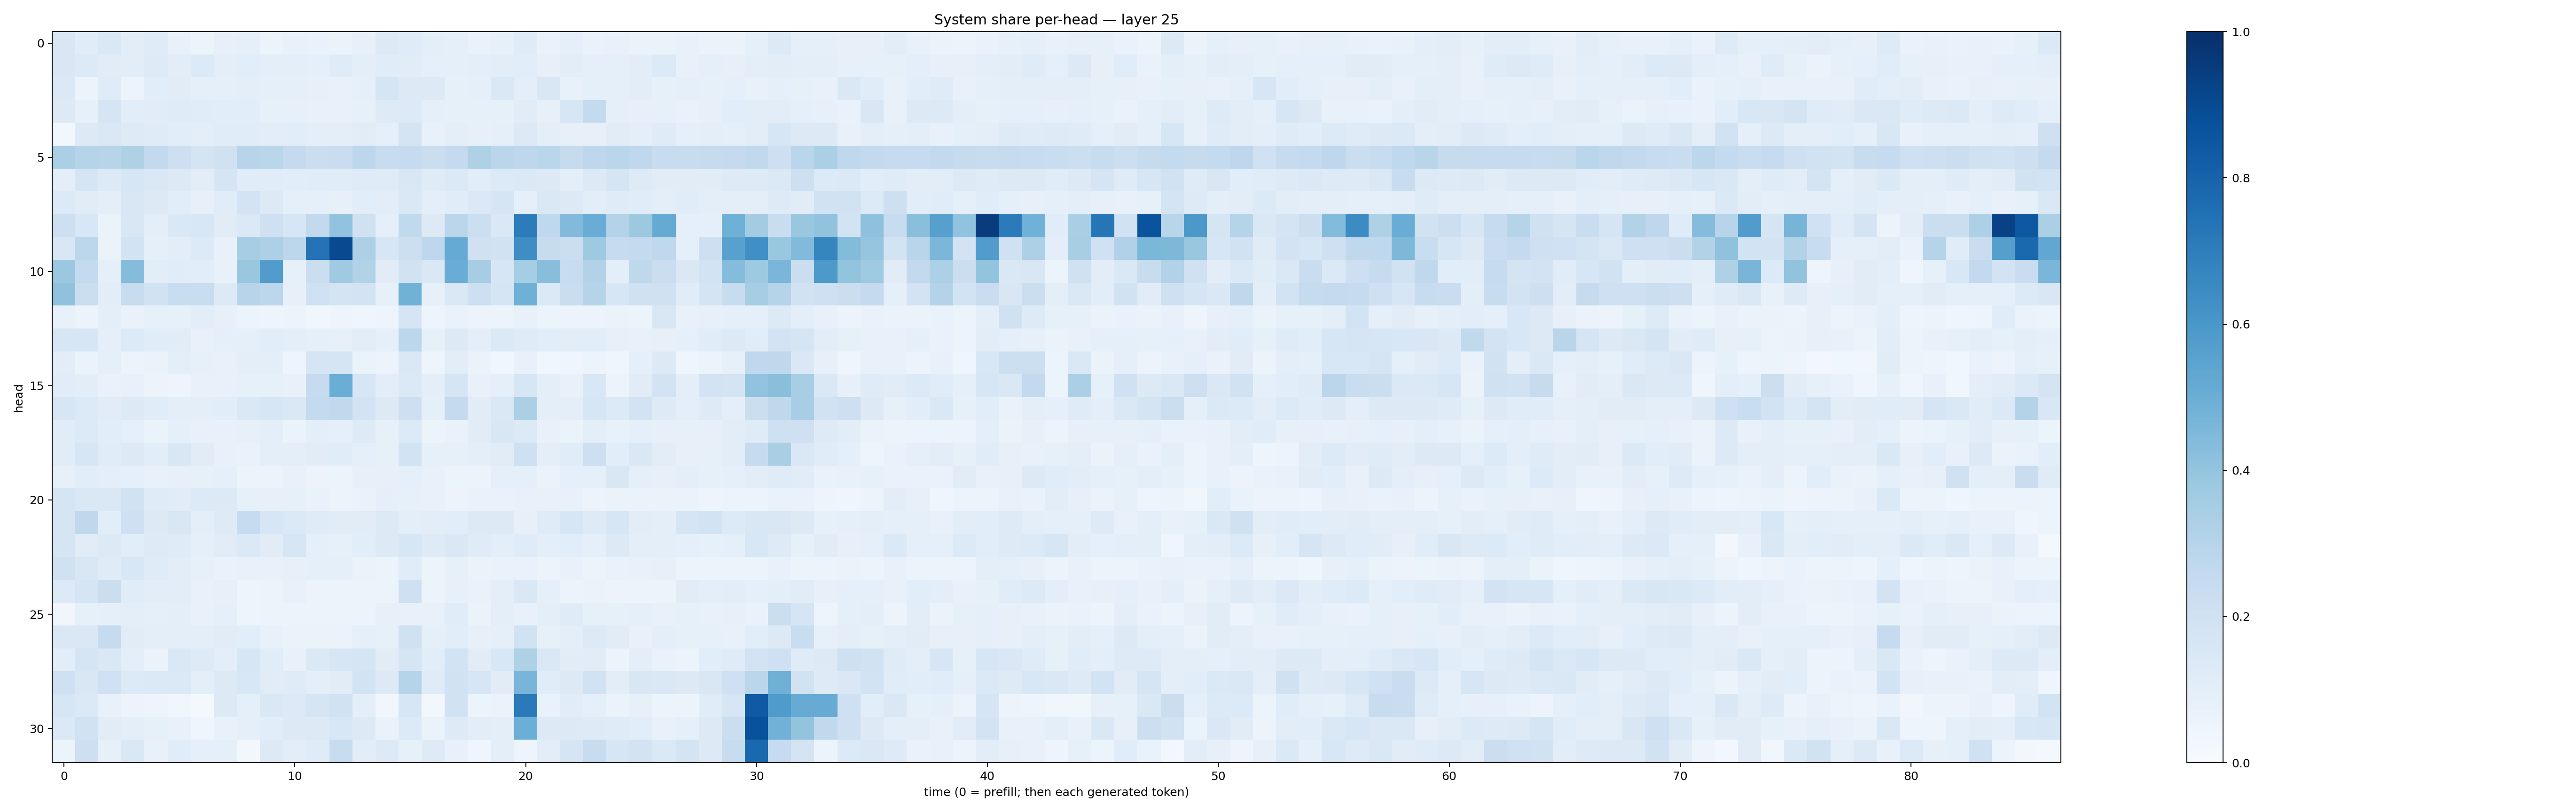

Source data for this figure (header and first rows):
0.15147085, 0.11668909, 0.14399844, 0.10423331, 0.11972375, 0.07766344, 0.059171885, 0.0805907, 0.09143713, 0.062360615, 0.07376505, 0.06860849, 0.062693425, 0.08127959, 0.12563616, 0.11912016, 0.09420743, 0.09077696, 0.06898529, 0.08371104, 0.11777034, 0.0678009, 0.0866658, 0.069869235
0.1507, 0.1358, 0.113, 0.1029, 0.1244, 0.1048, 0.134, 0.1003, 0.1092, 0.0985, 0.09444, 0.0935, 0.121, 0.09786, 0.1147, 0.1107, 0.09056, 0.09336, 0.1014, 0.1034, 0.1077, 0.08075, 0.105, 0.09321
0.1368, 0.05408, 0.1182, 0.05596, 0.1058, 0.112, 0.09133, 0.09175, 0.09716, 0.08795, 0.08862, 0.07949, 0.07184, 0.08959, 0.1695, 0.1263, 0.1267, 0.08237, 0.09154, 0.1466, 0.09728, 0.1512, 0.07801, 0.09195
0.127, 0.08295, 0.1661, 0.107, 0.1109, 0.1188, 0.1137, 0.1088, 0.1059, 0.08591, 0.08191, 0.07058, 0.07424, 0.08277, 0.1224, 0.134, 0.08882, 0.08341, 0.08235, 0.08204, 0.1126, 0.07883, 0.1576, 0.2546
0.02878, 0.1301, 0.148, 0.1222, 0.1188, 0.1064, 0.09725, 0.1164, 0.1137, 0.1052, 0.1091, 0.09978, 0.09765, 0.1095, 0.09144, 0.175, 0.07217, 0.09924, 0.08047, 0.09013, 0.1306, 0.0965, 0.08, 0.0819
0.3349, 0.3014, 0.2946, 0.3236, 0.259, 0.2137, 0.1778, 0.1977, 0.2949, 0.288, 0.2521, 0.2241, 0.23, 0.2794, 0.2419, 0.2476, 0.2235, 0.2505, 0.3223, 0.283, 0.276, 0.2886, 0.2458, 0.2765
0.1015, 0.1687, 0.1345, 0.1638, 0.1452, 0.131, 0.1048, 0.1712, 0.1143, 0.1162, 0.1076, 0.1134, 0.1167, 0.119, 0.1185, 0.1514, 0.119, 0.1368, 0.1075, 0.1341, 0.1369, 0.1291, 0.09727, 0.1253
0.133, 0.1118, 0.1007, 0.1496, 0.131, 0.1063, 0.0807, 0.1161, 0.1801, 0.1297, 0.09339, 0.09301, 0.08156, 0.109, 0.1036, 0.1427, 0.09694, 0.1146, 0.1372, 0.1696, 0.08901, 0.1436, 0.1279, 0.1029
0.2126, 0.1547, 0.06339, 0.1521, 0.09979, 0.1409, 0.1552, 0.1116, 0.137, 0.2042, 0.1626, 0.2616, 0.4045, 0.197, 0.09253, 0.262, 0.1269, 0.2823, 0.2166, 0.1439, 0.7062, 0.2679, 0.4428, 0.5071
0.1508, 0.2808, 0.06636, 0.1857, 0.09206, 0.1041, 0.1364, 0.07472, 0.3481, 0.3266, 0.2779, 0.7406, 0.8998, 0.3247, 0.1598, 0.2156, 0.2763, 0.5171, 0.1961, 0.1933, 0.6379, 0.242, 0.222, 0.3721
0.3791, 0.2574, 0.08998, 0.4354, 0.1027, 0.1144, 0.1092, 0.07065, 0.39, 0.5779, 0.08525, 0.2235, 0.3686, 0.3096, 0.1104, 0.1896, 0.1438, 0.5058, 0.3487, 0.1585, 0.3534, 0.4279, 0.2401, 0.3148
0.4068, 0.2195, 0.1041, 0.2395, 0.1928, 0.2322, 0.2326, 0.1303, 0.2952, 0.2804, 0.08169, 0.2, 0.178, 0.1834, 0.08297, 0.4854, 0.07903, 0.1472, 0.2147, 0.1651, 0.4893, 0.1384, 0.2268, 0.3014
0.07567, 0.06034, 0.1003, 0.06889, 0.08224, 0.08504, 0.102, 0.07967, 0.06209, 0.04851, 0.0538, 0.03827, 0.0475, 0.0453, 0.04734, 0.1716, 0.0476, 0.0667, 0.05858, 0.05438, 0.07746, 0.05328, 0.05656, 0.05555
0.1607, 0.1621, 0.0911, 0.1345, 0.1143, 0.1118, 0.07072, 0.09022, 0.09145, 0.1078, 0.1007, 0.0885, 0.07929, 0.1034, 0.09322, 0.2799, 0.08591, 0.1251, 0.1011, 0.1406, 0.1175, 0.1077, 0.1052, 0.1083
0.1019, 0.06321, 0.08695, 0.05733, 0.06375, 0.09626, 0.08475, 0.07538, 0.09966, 0.09511, 0.04833, 0.1661, 0.1695, 0.06633, 0.05801, 0.1452, 0.05018, 0.1038, 0.06467, 0.03571, 0.07542, 0.03685, 0.04617, 0.05287
0.1158, 0.1021, 0.06672, 0.07779, 0.05508, 0.04955, 0.07805, 0.0746, 0.08472, 0.08264, 0.0718, 0.2499, 0.5021, 0.1588, 0.1021, 0.1402, 0.09625, 0.1708, 0.07341, 0.09159, 0.1624, 0.09981, 0.07073, 0.1537
0.162, 0.1366, 0.1127, 0.1328, 0.1137, 0.1015, 0.1003, 0.1084, 0.1464, 0.1618, 0.1461, 0.2569, 0.2629, 0.1814, 0.1286, 0.2132, 0.08992, 0.2509, 0.1125, 0.1452, 0.3347, 0.09634, 0.09482, 0.1607
0.1134, 0.1346, 0.1084, 0.08843, 0.06583, 0.08819, 0.07413, 0.07665, 0.07989, 0.09473, 0.06515, 0.09708, 0.08621, 0.1215, 0.0828, 0.1361, 0.05174, 0.06734, 0.1131, 0.1515, 0.1358, 0.07058, 0.06371, 0.09569
0.1158, 0.1586, 0.1142, 0.1321, 0.1072, 0.1501, 0.1112, 0.07202, 0.06908, 0.09407, 0.09961, 0.1123, 0.1168, 0.09241, 0.08517, 0.1865, 0.08334, 0.08403, 0.1015, 0.1131, 0.2031, 0.09509, 0.1165, 0.2148
0.07813, 0.1067, 0.1005, 0.09109, 0.07191, 0.0798, 0.08368, 0.09054, 0.05421, 0.05982, 0.07108, 0.05711, 0.06093, 0.08109, 0.08101, 0.09259, 0.07729, 0.0601, 0.06155, 0.08724, 0.09342, 0.06367, 0.08809, 0.0867
0.1644, 0.1481, 0.1413, 0.1936, 0.12, 0.112, 0.1345, 0.132, 0.08517, 0.07999, 0.0851, 0.06883, 0.05359, 0.0669, 0.08866, 0.08527, 0.07521, 0.05708, 0.06889, 0.06874, 0.07482, 0.0768, 0.07637, 0.05705
0.1663, 0.2731, 0.1087, 0.2051, 0.1269, 0.1486, 0.09926, 0.1235, 0.2466, 0.1618, 0.1398, 0.1182, 0.112, 0.1095, 0.13, 0.09837, 0.1046, 0.1073, 0.1271, 0.1265, 0.07975, 0.1209, 0.161, 0.1232
0.1689, 0.111, 0.1303, 0.108, 0.1227, 0.1177, 0.09327, 0.1114, 0.1388, 0.1095, 0.1609, 0.09088, 0.08253, 0.108, 0.1263, 0.1618, 0.1213, 0.1454, 0.1179, 0.1011, 0.119, 0.1008, 0.1071, 0.08684
0.1964, 0.1513, 0.121, 0.1528, 0.1185, 0.1019, 0.08329, 0.06756, 0.07685, 0.07177, 0.07915, 0.09374, 0.08613, 0.06599, 0.06131, 0.1167, 0.05304, 0.08518, 0.06384, 0.06687, 0.06642, 0.05796, 0.07392, 0.06108
0.1331, 0.166, 0.2191, 0.1137, 0.1044, 0.1016, 0.07376, 0.08114, 0.04716, 0.05358, 0.07669, 0.05772, 0.05894, 0.0591, 0.0523, 0.2096, 0.05327, 0.0788, 0.0675, 0.09537, 0.1427, 0.08697, 0.05463, 0.065
0.03499, 0.08434, 0.0904, 0.09711, 0.08824, 0.09495, 0.07162, 0.09091, 0.04972, 0.06058, 0.05652, 0.05197, 0.05295, 0.06076, 0.07983, 0.07437, 0.07741, 0.1143, 0.06588, 0.09989, 0.07768, 0.09423, 0.1184, 0.08408
0.1433, 0.1471, 0.2487, 0.1104, 0.09484, 0.1005, 0.09652, 0.1116, 0.1085, 0.07126, 0.06558, 0.06389, 0.06475, 0.08719, 0.08483, 0.1969, 0.0909, 0.1066, 0.07895, 0.08675, 0.1945, 0.08499, 0.09614, 0.1314
0.1064, 0.1645, 0.1411, 0.09526, 0.06408, 0.1454, 0.1214, 0.09829, 0.1597, 0.1137, 0.07389, 0.1405, 0.1587, 0.1685, 0.1107, 0.1704, 0.1083, 0.1866, 0.1108, 0.154, 0.3216, 0.1412, 0.1103, 0.1116
0.206, 0.1506, 0.2012, 0.1348, 0.1393, 0.1391, 0.0989, 0.1286, 0.1539, 0.1125, 0.1185, 0.1014, 0.1094, 0.1863, 0.1297, 0.3, 0.1179, 0.1908, 0.1636, 0.1108, 0.4679, 0.1166, 0.1283, 0.188
0.1563, 0.1384, 0.0717, 0.05577, 0.04867, 0.0366, 0.0205, 0.125, 0.09071, 0.146, 0.1362, 0.1676, 0.1916, 0.09937, 0.03435, 0.1563, 0.02379, 0.1948, 0.06065, 0.0638, 0.7145, 0.06843, 0.1124, 0.09038
0.1397, 0.1875, 0.1109, 0.09739, 0.08357, 0.07148, 0.04556, 0.07155, 0.09223, 0.1057, 0.1297, 0.1307, 0.1559, 0.1278, 0.06703, 0.1364, 0.06509, 0.1224, 0.1026, 0.09715, 0.497, 0.1284, 0.1268, 0.1214
0.05332, 0.2121, 0.08378, 0.1411, 0.07373, 0.1161, 0.09226, 0.0861, 0.03097, 0.1291, 0.1047, 0.1197, 0.2393, 0.1042, 0.1269, 0.08485, 0.1248, 0.07775, 0.04541, 0.1005, 0.05015, 0.1028, 0.1667, 0.2351
